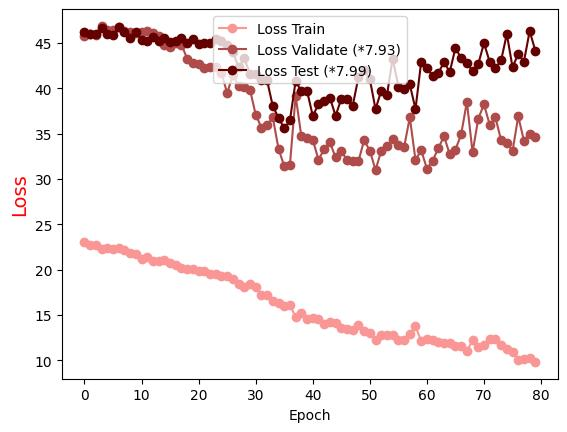

The file beside this chart, header and first rows:
Epoch, Loss Train, Loss Validate (*7.93), Loss Test (*7.99)
0.0, 23.03, 45.79, 46.16
1.0, 22.72, 45.98, 46
2.0, 22.69, 45.92, 45.99
3.0, 22.24, 46.89, 46.65
4.0, 22.4, 46.48, 46.03
5.0, 22.3, 46.41, 45.84
6.0, 22.36, 46.75, 46.76
7.0, 22.18, 46.32, 46.24
8.0, 21.82, 46.26, 45.6
9.0, 21.69, 46.14, 46.19
10.0, 21.16, 46.2, 45.39
11.0, 21.39, 46.29, 45.27
12.0, 20.97, 46.06, 45.61
13.0, 20.91, 45.8, 45.26
14.0, 21.07, 44.73, 45.55
15.0, 20.78, 44.61, 45.08
16.0, 20.55, 45.01, 45.23
17.0, 20.21, 44.82, 45.54
18.0, 20.02, 43.26, 45.04
19.0, 20.01, 42.76, 45.49
20.0, 19.81, 42.69, 44.85
21.0, 19.9, 42.2, 45
22.0, 19.46, 42.34, 45.02
23.0, 19.5, 42.32, 45.42
24.0, 19.29, 41.72, 45.24
25.0, 19.28, 39.46, 44.76
26.0, 18.96, 41.48, 44.06
27.0, 18.44, 40.28, 42.3
28.0, 18.07, 40.15, 43.33
29.0, 18.39, 39.86, 41.58
30.0, 18.08, 37.11, 41.59
31.0, 17.19, 35.66, 40.89
32.0, 17.23, 35.94, 40.87
33.0, 16.5, 36.78, 38.02
34.0, 16.32, 33.33, 36.77
35.0, 16.02, 31.42, 35.58
36.0, 16.13, 31.56, 36.46
37.0, 14.72, 39.18, 40.8
38.0, 15.24, 34.71, 39.67
39.0, 14.57, 34.52, 39.72
40.0, 14.63, 34.34, 36.96
41.0, 14.6, 32.12, 38.23
42.0, 13.96, 33.28, 38.65
43.0, 14.27, 34.04, 38.98
44.0, 14.09, 32.37, 36.96
45.0, 13.6, 33.1, 38.84
46.0, 13.4, 32.07, 38.81
47.0, 13.38, 31.98, 38.08
48.0, 13.86, 31.95, 41.21
49.0, 13.26, 34.27, 42.05
50.0, 13.05, 33.12, 41.01
51.0, 12.19, 30.99, 37.7
52.0, 12.81, 33.11, 39.73
53.0, 12.75, 33.59, 39.24
54.0, 12.79, 34.39, 43.29
55.0, 12.2, 33.8, 40.2
56.0, 12.27, 33.49, 39.98
57.0, 12.88, 36.8, 40.44
58.0, 13.74, 32.1, 37.7
59.0, 12.12, 33.17, 42.94
... 20 more rows
